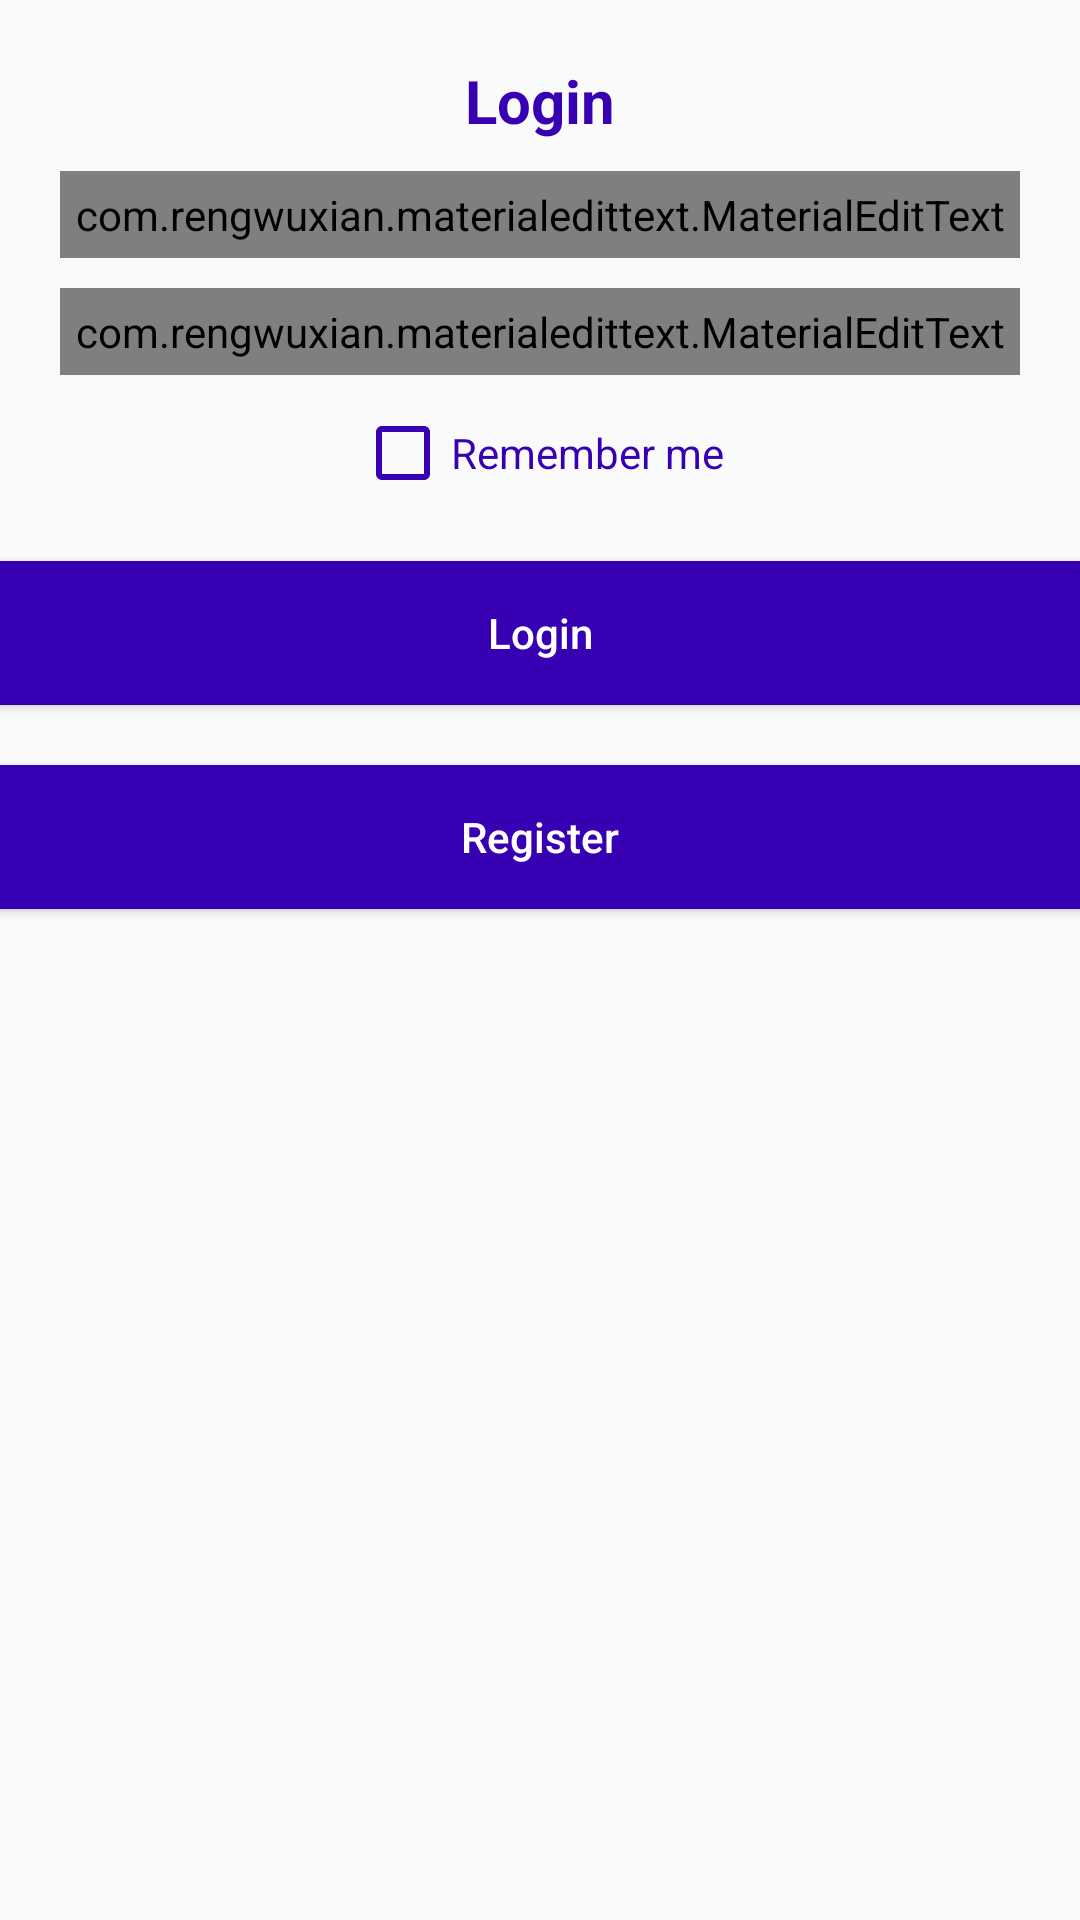

Write the Android layout XML for this screen, with the resource values it uses.
<!-- AndroidManifest.xml: application theme AppTheme -->
<!-- res/layout/activity_main.xml -->
<?xml version="1.0" encoding="utf-8"?>

<LinearLayout xmlns:android="http://schemas.android.com/apk/res/android"
    xmlns:app="http://schemas.android.com/apk/res-auto"
    xmlns:tools="http://schemas.android.com/tools"
    android:orientation="vertical"
    android:layout_width="match_parent"
    android:layout_height="match_parent"
    tools:context=".MainActivity">

    <TextView
        android:layout_width="match_parent"
        android:layout_height="wrap_content"
        android:layout_marginTop="20dp"
        android:gravity="center"
        android:text="Login"
        android:textColor="@color/colorPrimaryDark"
        android:textSize="20dp"
        android:textStyle="bold" />

    <com.rengwuxian.materialedittext.MaterialEditText
        android:id="@+id/email"
        android:layout_width="match_parent"
        android:layout_height="wrap_content"
        android:layout_marginLeft="20dp"
        android:layout_marginTop="10dp"
        android:layout_marginRight="20dp"
        android:hint="Email"
        android:padding="5dp"
        android:textColor="@color/colorPrimaryDark"
        app:met_floatingLabel="normal" />

    <com.rengwuxian.materialedittext.MaterialEditText
        android:id="@+id/password"
        android:layout_width="match_parent"
        android:layout_height="wrap_content"
        android:layout_marginLeft="20dp"
        android:layout_marginTop="10dp"
        android:layout_marginRight="20dp"
        android:hint="Password"
        android:padding="5dp"
        android:textColor="@color/colorPrimaryDark"
        app:met_floatingLabel="normal" />

    <CheckBox
        android:layout_width="wrap_content"
        android:layout_height="wrap_content"
        android:text="Remember me"
        android:textColor="@color/colorPrimaryDark"
        android:buttonTint="@color/colorPrimaryDark"
        android:layout_gravity="center"
        android:layout_marginTop="10dp"
        android:id="@+id/loginState"/>

    <Button
        android:layout_width="match_parent"
        android:layout_height="wrap_content"
        android:text="Login"
        android:textAllCaps="false"
        android:id="@+id/login"
        android:background="@color/colorPrimaryDark"
        android:textColor="@android:color/white"
        android:layout_marginTop="20dp"/>

    <Button
        android:layout_width="match_parent"
        android:layout_height="wrap_content"
        android:text="Register"
        android:textAllCaps="false"
        android:id="@+id/register"
        android:background="@color/colorPrimaryDark"
        android:textColor="@android:color/white"
        android:layout_marginTop="20dp"/>

</LinearLayout>
<!-- resources referenced by this layout -->
<resources>
  <style name="AppTheme" parent="Theme.AppCompat.Light.NoActionBar">
          
          <item name="colorPrimary">@color/colorPrimary</item>
          <item name="colorPrimaryDark">@color/colorPrimaryDark</item>
          <item name="colorAccent">@color/colorAccent</item>
      </style>
  <!-- not gathered from this repository: default colours our renderer supplied (Android Studio template values) -->
  <color name="colorPrimary">#FF6200EE</color>
  <color name="colorPrimaryDark">#FF3700B3</color>
  <color name="colorAccent">#FF03DAC5</color>
</resources>
